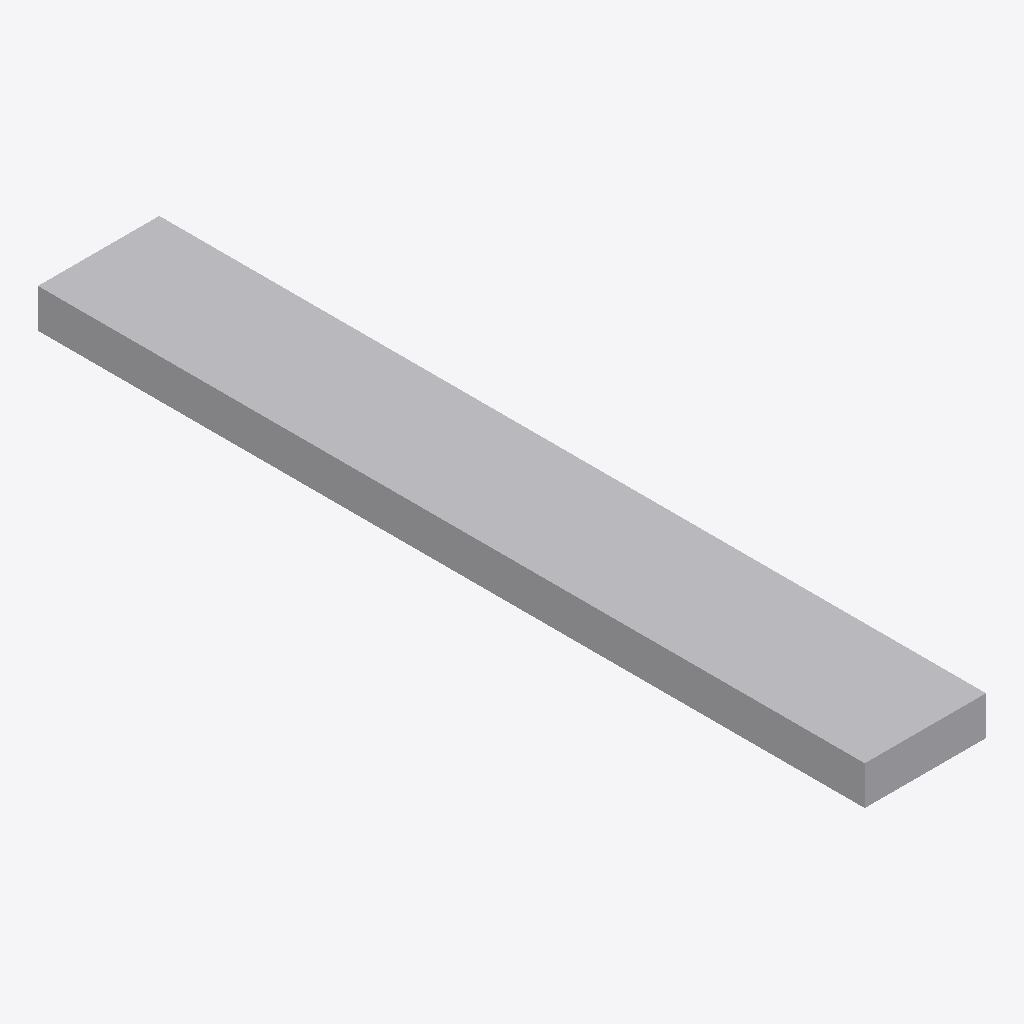
Isometric view of an IFC building model (IFC-SPF (STEP), schema IFC4, length unit millimetre), seen from the south-west, elements coloured by IFC class: 1 other element (light grey).
Extent 1.2 m × 8.5 m × 0.4 m (x, y, z). Elements (1): 1 IfcDuctSegment.

HEADER;
FILE_DESCRIPTION(('GeoIFCNet file'),'');
FILE_NAME('','1995-11-18T09:00:00',('YaMiSo'),('XUT_BIM606'),'ifcopenshell 0.7.0','','None');
FILE_SCHEMA(('IFC4'));
ENDSEC;
DATA;
#1=IFCPROJECT('0Wvm8fNgXAsRwi4rx4qyx5',$,'My Project',$,$,$,$,(#64),#45);
#83=IFCSITE('1$ZjWlyNX1QvgeBODgJ8Vg',#82,'My Site',$,$,$,$,$,$,$,$,$,$,$);
#81=IFCDUCTSEGMENT('05j7AJolPFoAQ0othnFXFK',#51,$,$,$,#92,#80,$,$);
ENDSEC;
